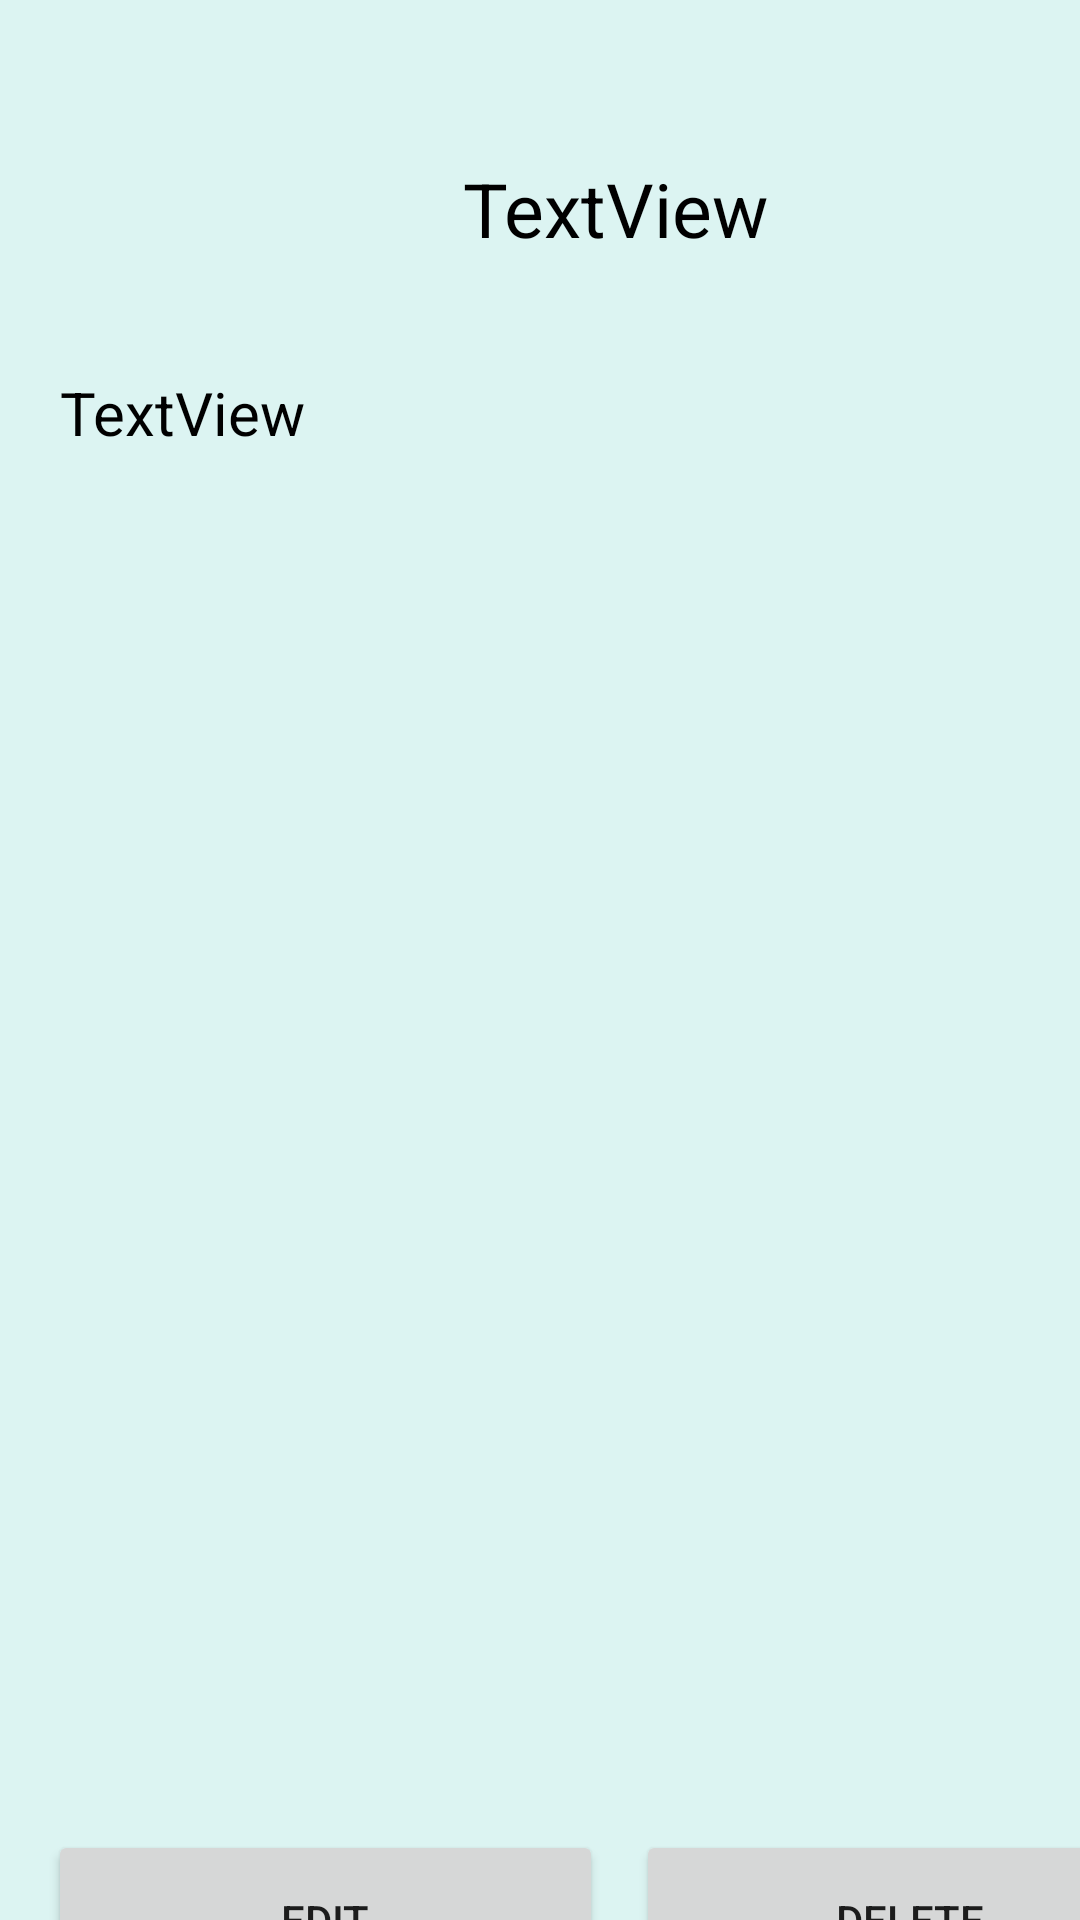

Here is an Android app screen rendered from its layout file. Give the layout XML and the strings, colors and styles it references.
<!-- AndroidManifest.xml: application theme Theme.Nota -->
<!-- res/layout/activity_note.xml -->
<?xml version="1.0" encoding="utf-8"?>
<androidx.constraintlayout.widget.ConstraintLayout xmlns:android="http://schemas.android.com/apk/res/android"
    xmlns:app="http://schemas.android.com/apk/res-auto"
    xmlns:tools="http://schemas.android.com/tools"
    android:layout_width="match_parent"
    android:layout_height="match_parent"
    tools:context=".Note">

    <FrameLayout
        android:id="@+id/fragment_container"
        android:layout_width="match_parent"
        android:layout_height="match_parent"
        android:background="#DCF4F2">

    </FrameLayout>

    <TextView
        android:id="@+id/title"
        android:layout_width="324dp"
        android:layout_height="69dp"
        android:layout_marginStart="43dp"
        android:layout_marginTop="35dp"
        android:text="TextView"
        android:gravity="center"
        android:textColor="#000000"
        android:textSize="25sp"
        app:layout_constraintStart_toStartOf="parent"
        app:layout_constraintTop_toTopOf="parent" />

    <TextView
        android:id="@+id/note"
        android:layout_width="370dp"
        android:layout_height="471dp"
        android:layout_marginStart="20dp"
        android:layout_marginTop="124dp"
        android:text="TextView"
        android:textColor="#000000"
        android:textSize="20sp"
        app:layout_constraintStart_toStartOf="parent"
        app:layout_constraintTop_toTopOf="parent" />

    <Button
        android:id="@+id/edit"
        android:layout_width="185dp"
        android:layout_height="60dp"
        android:layout_marginStart="16dp"
        android:layout_marginTop="610dp"
        android:onClick="Edit"
        android:text="Edit"
        app:layout_constraintStart_toStartOf="parent"
        app:layout_constraintTop_toTopOf="parent" />

    <Button
        android:id="@+id/delete"
        android:layout_width="183dp"
        android:layout_height="60dp"
        android:layout_marginStart="212dp"
        android:layout_marginTop="610dp"
        android:onClick="delete"
        android:text="Delete"
        app:layout_constraintStart_toStartOf="parent"
        app:layout_constraintTop_toTopOf="parent" />

    <TextView
        android:id="@+id/Modified"
        android:layout_width="370dp"
        android:layout_height="50dp"
        android:layout_marginStart="16dp"
        android:layout_marginTop="675dp"
        android:text="TextView"
        android:gravity="center"
        app:layout_constraintStart_toStartOf="parent"
        app:layout_constraintTop_toTopOf="parent" />

</androidx.constraintlayout.widget.ConstraintLayout>
<!-- resources referenced by this layout -->
<resources>
  <style name="Theme.Nota" parent="Theme.MaterialComponents.DayNight.DarkActionBar">
          
          <item name="colorPrimary">@color/purple_500</item>
          <item name="colorPrimaryVariant">@color/purple_700</item>
          <item name="colorOnPrimary">@color/white</item>
          
          <item name="colorSecondary">@color/teal_200</item>
          <item name="colorSecondaryVariant">@color/teal_700</item>
          <item name="colorOnSecondary">@color/black</item>
          
          <item name="android:statusBarColor">?attr/colorPrimaryVariant</item>
          
      </style>
  <!-- not gathered from this repository: default colours our renderer supplied (Android Studio template values) -->
  <color name="purple_500">#FF6200EE</color>
  <color name="purple_700">#FF3700B3</color>
  <color name="teal_200">#FF03DAC5</color>
  <color name="teal_700">#FF018786</color>
  <color name="black">#FF000000</color>
  <color name="white">#FFFFFFFF</color>
</resources>
